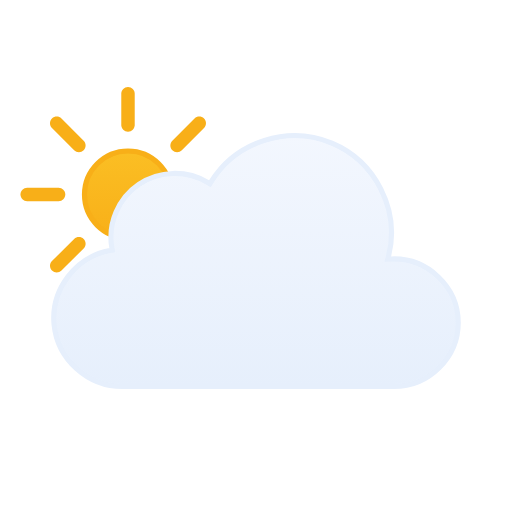
t = 0.00 s
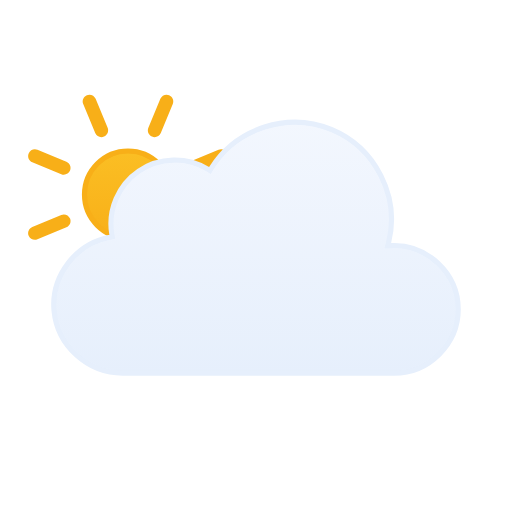
t = 1.13 s
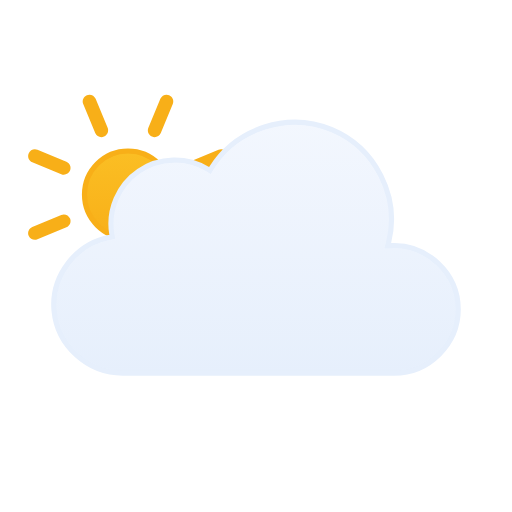
t = 1.88 s
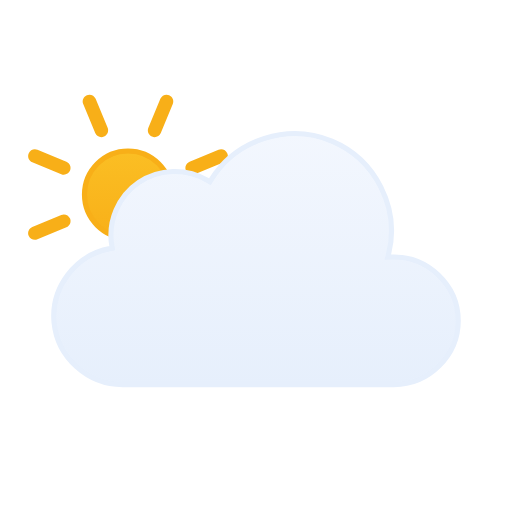
t = 2.63 s
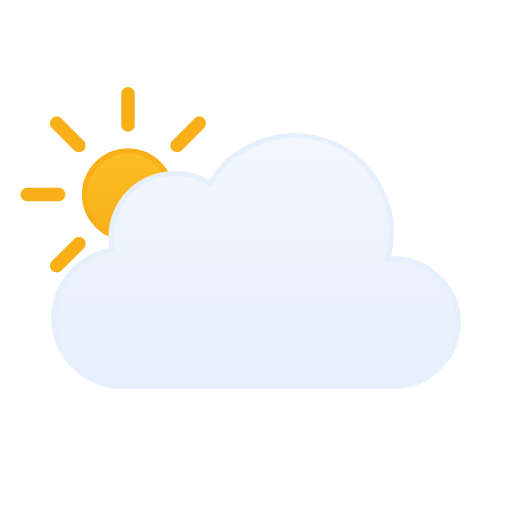
t = 3.00 s
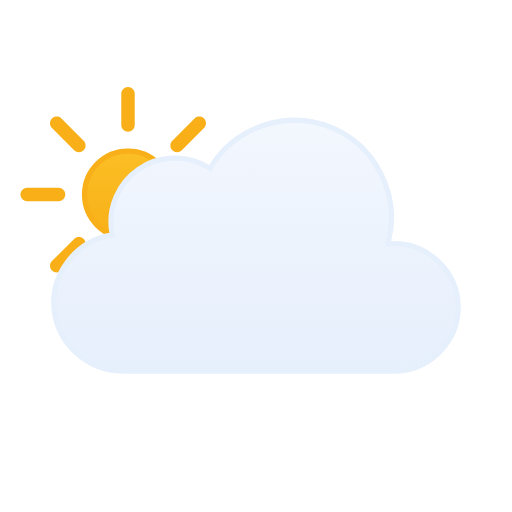
t = 4.50 s

The animated SVG that drew these frames (rendered in a browser with its animation timeline set to each time). Animation: 2 SMIL elements (animateTransform=2); one cycle of 6.00 s, repeats indefinitely.

<svg viewBox="14 13 100 100" fill="none" xmlns="http://www.w3.org/2000/svg">
<g id="partly-cloudy-day" clip-path="url(#clip0_1858_8241)">
<g id="Sky">
<g id="Sun">
<circle id="Core" cx="39" cy="51" r="8.5" fill="url(#paint0_linear_1858_8241)" stroke="#F8AF18"/>
<g id="Rays">
<path d="M37.6875 31.3125C37.6875 30.5876 38.2751 30 39 30C39.7249 30 40.3125 30.5876 40.3125 31.3125V37.4375C40.3125 38.1624 39.7249 38.75 39 38.75C38.2751 38.75 37.6875 38.1624 37.6875 37.4375V31.3125Z" fill="#F8AF18"/>
<path d="M51.9931 36.1508C52.5056 35.6382 53.3367 35.6382 53.8492 36.1508C54.3618 36.6633 54.3618 37.4943 53.8492 38.0069L49.5182 42.3379C49.0056 42.8505 48.1746 42.8505 47.6621 42.3379C47.1495 41.8254 47.1495 40.9944 47.6621 40.4818L51.9931 36.1508Z" fill="#F8AF18"/>
<path d="M58.6875 49.6875C59.4124 49.6875 60 50.2751 60 51C60 51.7249 59.4124 52.3125 58.6875 52.3125H52.5625C51.8376 52.3125 51.25 51.7249 51.25 51C51.25 50.2751 51.8376 49.6875 52.5625 49.6875H58.6875Z" fill="#F8AF18"/>
<path d="M53.8492 63.9931C54.3618 64.5057 54.3618 65.3367 53.8492 65.8492C53.3367 66.3618 52.5056 66.3618 51.9931 65.8492L47.6621 61.5182C47.1495 61.0057 47.1495 60.1746 47.6621 59.6621C48.1746 59.1495 49.0057 59.1495 49.5182 59.6621L53.8492 63.9931Z" fill="#F8AF18"/>
<path d="M37.6875 64.5625C37.6875 63.8376 38.2751 63.25 39 63.25C39.7249 63.25 40.3125 63.8376 40.3125 64.5625V70.6875C40.3125 71.4124 39.7249 72 39 72C38.2751 72 37.6875 71.4124 37.6875 70.6875V64.5625Z" fill="#F8AF18"/>
<path d="M28.4818 59.6621C28.9943 59.1495 29.8254 59.1495 30.3379 59.6621C30.8505 60.1746 30.8505 61.0056 30.3379 61.5182L26.0069 65.8492C25.4943 66.3618 24.6633 66.3618 24.1508 65.8492C23.6382 65.3367 23.6382 64.5056 24.1508 63.9931L28.4818 59.6621Z" fill="#F8AF18"/>
<path d="M25.4375 49.6875C26.1624 49.6875 26.75 50.2751 26.75 51C26.75 51.7249 26.1624 52.3125 25.4375 52.3125H19.3125C18.5876 52.3125 18 51.7249 18 51C18 50.2751 18.5876 49.6875 19.3125 49.6875H25.4375Z" fill="#F8AF18"/>
<path d="M30.3379 40.4818C30.8505 40.9944 30.8505 41.8254 30.3379 42.3379C29.8254 42.8505 28.9944 42.8505 28.4818 42.3379L24.1508 38.0069C23.6382 37.4944 23.6382 36.6633 24.1508 36.1508C24.6633 35.6382 25.4944 35.6382 26.0069 36.1508L30.3379 40.4818Z" fill="#F8AF18"/>
<animateTransform attributeName="transform" type="rotate" values="0 39.0 51.0;360 39.0 51.0" dur="6s" begin="0s" repeatCount="indefinite"/></g>
</g>
<g id="Clouds">
<g id="Cloud">
<path id="Cloud_2" d="M55.2623 48.4746C60.1227 40.6111 70.2975 37.38 78.8151 40.9434C87.3214 44.5023 92.138 54.0026 89.903 62.9648L89.7418 63.6143L90.4108 63.585C97.4203 63.2791 103.5 68.9917 103.5 76.0283C103.5 82.8395 97.7717 88.4997 90.9772 88.5H37.9537C31.1275 88.5018 25.2029 83.1709 24.5592 76.3604C23.9158 69.5518 28.7369 63.2124 35.443 61.9453L35.9264 61.8535L35.8424 61.3691C35.0256 56.6239 37.1258 51.7168 41.1051 49.0127C45.0951 46.3014 50.4459 46.1537 54.5797 48.6396L55.0026 48.8945L55.2623 48.4746Z" fill="url(#paint1_linear_1858_8241)" stroke="#E6EFFC" stroke-miterlimit="10"/>
</g>
<animateTransform attributeName="transform" type="translate" values="0 0;0 -3;0 0" dur="3s" begin="0s" repeatCount="indefinite" calcMode="spline" keySplines=".42 0 .58 1; .42 0 .58 1"/></g>
</g>
</g>
<defs>
<linearGradient id="paint0_linear_1858_8241" x1="39" y1="42" x2="39" y2="60" gradientUnits="userSpaceOnUse">
<stop stop-color="#FBBF24"/>
<stop offset="1" stop-color="#F8AF18"/>
</linearGradient>
<linearGradient id="paint1_linear_1858_8241" x1="64.0008" y1="39" x2="64.0008" y2="89" gradientUnits="userSpaceOnUse">
<stop stop-color="#F3F7FE"/>
<stop offset="1" stop-color="#E6EFFC"/>
</linearGradient>
<clipPath id="clip0_1858_8241">
<rect width="128" height="128" fill="white"/>
</clipPath>
</defs>
</svg>
